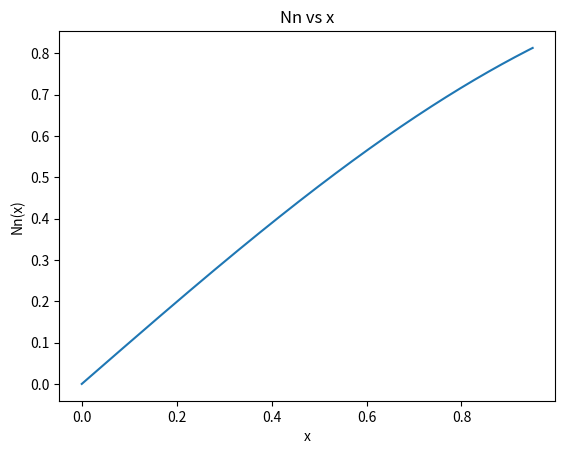
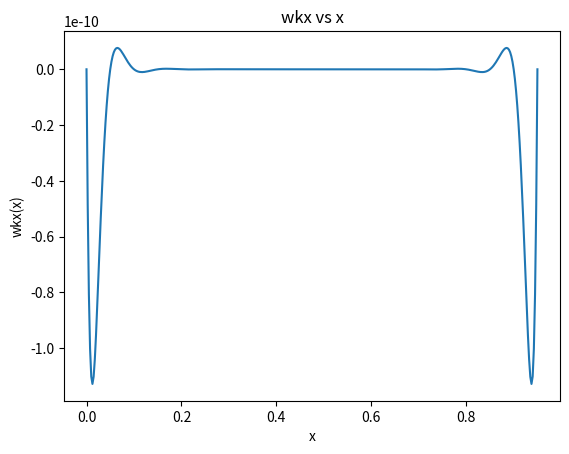
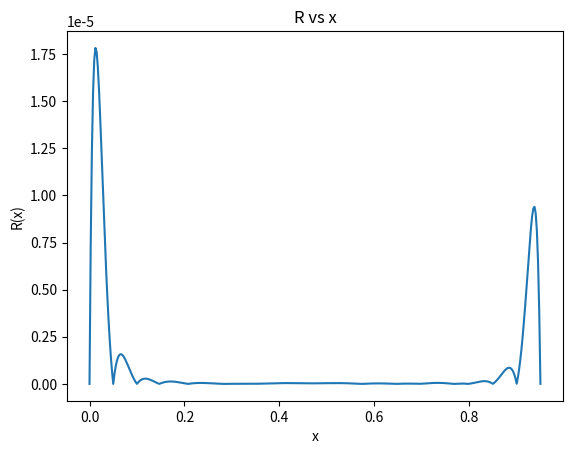

These figures' Python source, in order:
import math
import matplotlib.pyplot as plt


def f(x):
    return math.sin(x)


def generate_input_file():
    a = 0
    b = 1
    n = 20
    h = (b - a) / n

    with open("in.txt", "wt") as file1:
        for i in range(n+1):
            x = a + i*h
            y = f(x)
            file1.write(f"{x:e} {y:e}\n")


def read_data():
    X = []
    Y = []

    with open("in.txt", "rt") as file:
        for line in file:
            x, y = map(float, line.split())
            X.append(x)
            Y.append(y)

    return X, Y


def wkx(k, x, X):
    p = 1
    for i in range(k+1):
        p *= (x - X[i])
    return p


def rr(k, X, Y):
    S = 0
    for i in range(k+1):
        p = 1
        for j in range(k+1):
            if j != i:
                p *= (X[i] - X[j])
        S += Y[i] / p
    return S


def Nn(x, N, X, Y):
    S = Y[0]
    for k in range(1, N+1):
        S += wkx(k-1, x, X) * rr(k, X, Y)
    return S


def plot_file(filename, title, xlabel, ylabel):
    with open(filename, 'r') as file:
        data = [list(map(float, line.split())) for line in file]
        x, y = zip(*data)

    plt.figure()
    plt.plot(x, y)
    plt.title(title)
    plt.xlabel(xlabel)
    plt.ylabel(ylabel)
    plt.show()


def main():
    generate_input_file()
    X, Y = read_data()
    N = len(X) - 2

    with open("outNn.txt", "wt") as file1, open("outWk.txt", "wt") as file2, open("outR.txt", "wt") as file3:
        h = (X[N] - X[0]) / (20 * N)
        x = X[0]
        for _ in range(20*N+1):
            file1.write(f"{x:e} {Nn(x, N, X, Y):e}\n")
            R = abs(f(x) - Nn(x, N, X, Y))
            file2.write(f"{x:e} {wkx(N, x, X):e}\n")
            file3.write(f"{x:e} {R:e}\n")
            x += h


if __name__ == "__main__":
    main()
    plot_file("outNn.txt", "Nn vs x", "x", "Nn(x)")
    plot_file("outWk.txt", "wkx vs x", "x", "wkx(x)")
    plot_file("outR.txt", "R vs x", "x", "R(x)")
